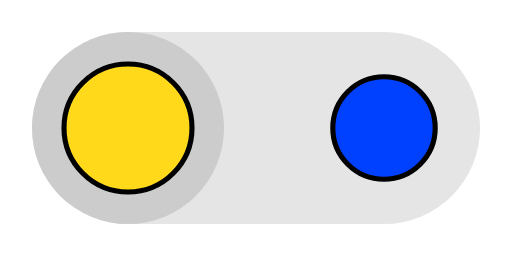
t = 0.00 s
t = 0.33 s: frame unchanged from t = 0.00 s, image omitted
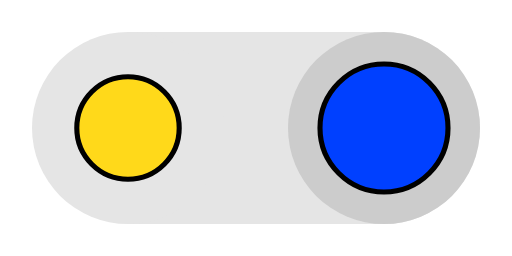
t = 0.67 s
t = 1.00 s: frame unchanged from t = 0.67 s, image omitted
t = 1.33 s: frame unchanged from t = 0.67 s, image omitted
t = 1.67 s: frame unchanged from t = 0.00 s, image omitted

The animated SVG that drew these frames (rendered in a browser with its animation timeline set to each time). Animation: 3 SMIL elements (animate=3); one cycle of 2.00 s, repeats indefinitely.

<?xml version="1.0" encoding="UTF-8" standalone="no"?>
<!-- Created with Inkscape (http://www.inkscape.org/) -->

<svg
   width="200mm"
   height="100mm"
   viewBox="0 0 200 100"
   version="1.1"
   id="svg1"
   inkscape:version="1.3 (0e150ed6c4, 2023-07-21)"
   sodipodi:docname="light-dark-mode-animation-example.svg"
   xmlns:inkscape="http://www.inkscape.org/namespaces/inkscape"
   xmlns:sodipodi="http://sodipodi.sourceforge.net/DTD/sodipodi-0.dtd"
   xmlns="http://www.w3.org/2000/svg"
   xmlns:svg="http://www.w3.org/2000/svg">
  <sodipodi:namedview
     id="namedview1"
     pagecolor="#ffffff"
     bordercolor="#000000"
     borderopacity="0.25"
     inkscape:showpageshadow="2"
     inkscape:pageopacity="0.0"
     inkscape:pagecheckerboard="0"
     inkscape:deskcolor="#d1d1d1"
     inkscape:document-units="mm"
     inkscape:zoom="1"
     inkscape:cx="298"
     inkscape:cy="284.5"
     inkscape:window-width="1920"
     inkscape:window-height="1009"
     inkscape:window-x="-8"
     inkscape:window-y="-8"
     inkscape:window-maximized="1"
     inkscape:current-layer="layer-1" />
  <defs
     id="defs1" />
  <g
     inkscape:label="layer-1"
     inkscape:groupmode="layer"
     id="layer-1">
    <g
       id="background-group"
       inkscape:label="background-group">
      <rect
         style="fill:#e5e5e5;fill-opacity:1;stroke:none;stroke-width:1;stroke-linecap:round;stroke-linejoin:round;stroke-dasharray:none;stroke-opacity:1"
         id="background-center"
         width="100"
         height="75"
         x="50"
         y="12.5"
         inkscape:label="background-center" />
      <circle
         style="fill:#e5e5e5;fill-opacity:1;stroke:none;stroke-width:1.4138;stroke-linecap:round;stroke-linejoin:round;stroke-dasharray:none;stroke-opacity:1"
         id="background-right"
         cx="150"
         cy="50"
         inkscape:label="background-right"
         r="37.5" />
      <circle
         style="fill:#e5e5e5;fill-opacity:1;stroke:none;stroke-width:1.4138;stroke-linecap:round;stroke-linejoin:round;stroke-dasharray:none;stroke-opacity:1"
         id="background-left"
         cx="50"
         cy="50"
         inkscape:label="background-left"
         r="37.5" />
    </g>
    <circle
       style="fill:#cccccc;fill-opacity:1;stroke:none;stroke-width:1.4138;stroke-linecap:round;stroke-linejoin:round;stroke-dasharray:none;stroke-opacity:1"
       id="selection-indicator"
       cx="50"
       cy="50"
       inkscape:label="selection-indicator"
       r="37.5">
       <animate
          attributeName="cx"
          values="50;50;150;150;150;50;50"
          dur="2s"
          repeatCount="indefinite" />
    </circle>
    <circle
       style="fill:#ffd91a;fill-opacity:1;stroke:#000000;stroke-width:2;stroke-linecap:round;stroke-linejoin:round;stroke-dasharray:none;stroke-opacity:1"
       id="sun"
       cx="50"
       cy="50"
       r="25"
       inkscape:label="sun">
       <animate
          attributeName="r"
          values="25;25;20;20;20;25;25"
          dur="2s"
          repeatCount="indefinite" />
    </circle>
    <circle
       style="fill:#0040ff;fill-opacity:1;stroke:#000000;stroke-width:2;stroke-linecap:round;stroke-linejoin:round;stroke-dasharray:none;stroke-opacity:1"
       id="moon"
       cx="150"
       cy="50"
       r="25"
       inkscape:label="moon">
       <animate
          attributeName="r"
          values="20;20;25;25;25;20;20"
          dur="2s"
          repeatCount="indefinite" />
    </circle>
  </g>
</svg>
